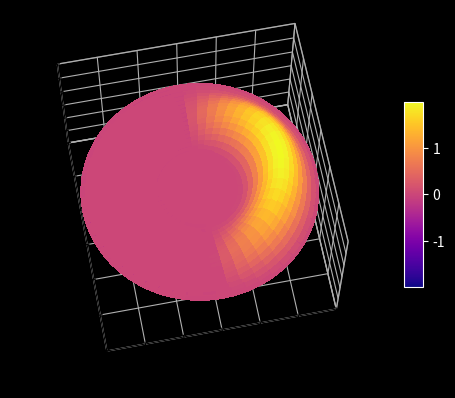

Python code for this plot:
# Importing modules
import matplotlib.pyplot as plt
from math import pi
import mpl_toolkits.mplot3d.axes3d as axes3d
import numpy as np
from matplotlib import cm
from matplotlib.ticker import LinearLocator

# Setting up coord.sys. and params
RMAX = 3
fig = plt.figure()
ax = fig.add_subplot(1, 1, 1, projection='3d')
plt.style.use('dark_background')
fig.patch.set_facecolor('xkcd:black')
ax.set_facecolor('black') 
ax.grid(True) 
ax.xaxis.pane.fill = False
ax.yaxis.pane.fill = False
ax.zaxis.pane.fill = False

phi = np.linspace(0, 2*pi, 200)
r = np.linspace(-RMAX, RMAX, 200) #change -rmax to 0 for alcubierre
r, phi = np.meshgrid(r, phi, indexing='ij')

"""
Here only the Alcubierre Drive is being plotted. 
To plot the Wormhole or Black Hole, simply add/remove the '#'.
Enjoy! :)
"""

#Black Hole
#z = (r*2-1)**(1/2)
#rho = r

#Wormhole
#z = np.arcsinh(r)
#rho = np.cosh(z)

#Alcubierre Drive (change -RMAX to 0 for r =)
z = (1-(r-2)**2+((1-(r-2)**2)**2)**0.5)*np.cos(pi*r/2)*np.cos(phi)
rho = r

#Coordinate Transformation
X = rho*np.cos(phi)
Y = rho*np.sin(phi)
Z = z

# Surface
surf = ax.plot_surface(X, Y, Z, cmap=cm.plasma,#change plasma to change color mapping, look up matplotlib color
                       linewidth=0, antialiased=False)

# Color bar
fig.colorbar(surf, shrink=0.5, aspect=10)
    
# Animation (so pleased with how this turned out)
for angle in range(0, 80):
    ax.view_init(45-30*np.cos(angle/20), angle)
    plt.draw()
    plt.pause(0.01)

ax.set_xlim(-RMAX, RMAX)
ax.set_ylim(-RMAX, RMAX)
ax.set_zlim(-RMAX, RMAX)
